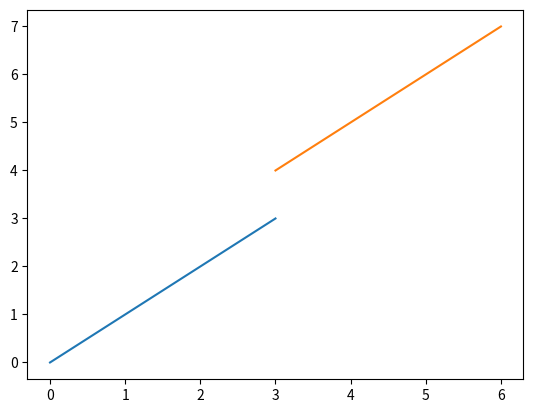

Write Python code to recreate this figure.
import matplotlib.pyplot as plt
import numpy as np
trainx=np.array([0,1,2,3])
trainy=np.array([4,5,6,7])
t=[i for i in range(len(trainx)-1,len(trainx)+len(trainy)-1)]

plt.plot(trainx)
plt.plot(t,trainy)
plt.show()

